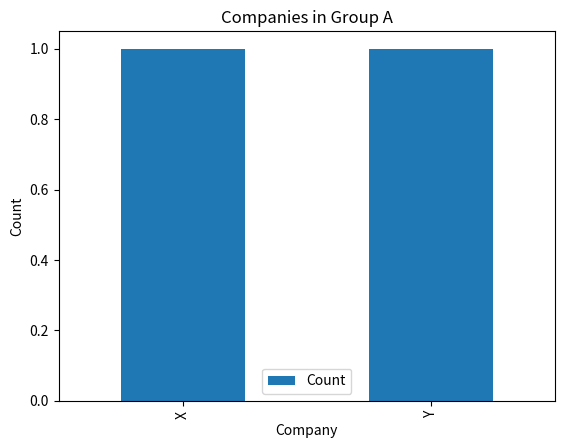
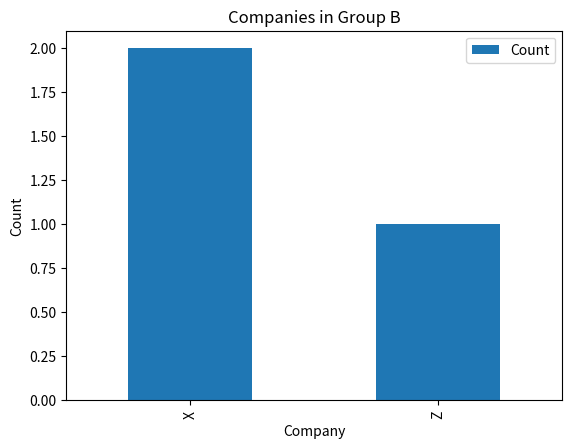
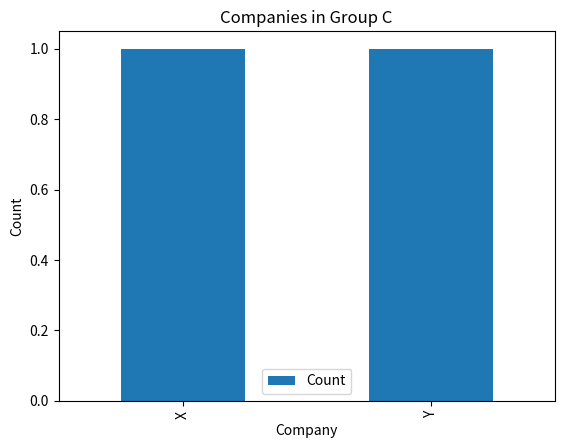

Reproduce these figures in Python, in order.
import matplotlib.pyplot as plt
import pandas as pd

# Create some sample data
data = {'Group': ['A', 'A', 'B', 'B', 'B', 'C', 'C'],
        'Company': ['X', 'Y', 'X', 'X', 'Z', 'X', 'Y']}
df = pd.DataFrame(data)

# Group the data by Group and Company
grouped = df.groupby(['Group', 'Company']).size().reset_index(name='Count')

# Plot the data for each group
for group, subset in grouped.groupby('Group'):
    ax = subset.plot(x='Company', y='Count', kind='bar')
    plt.title(f'Companies in Group {group}')
    plt.xlabel('Company')
    plt.ylabel('Count')
    plt.show()
